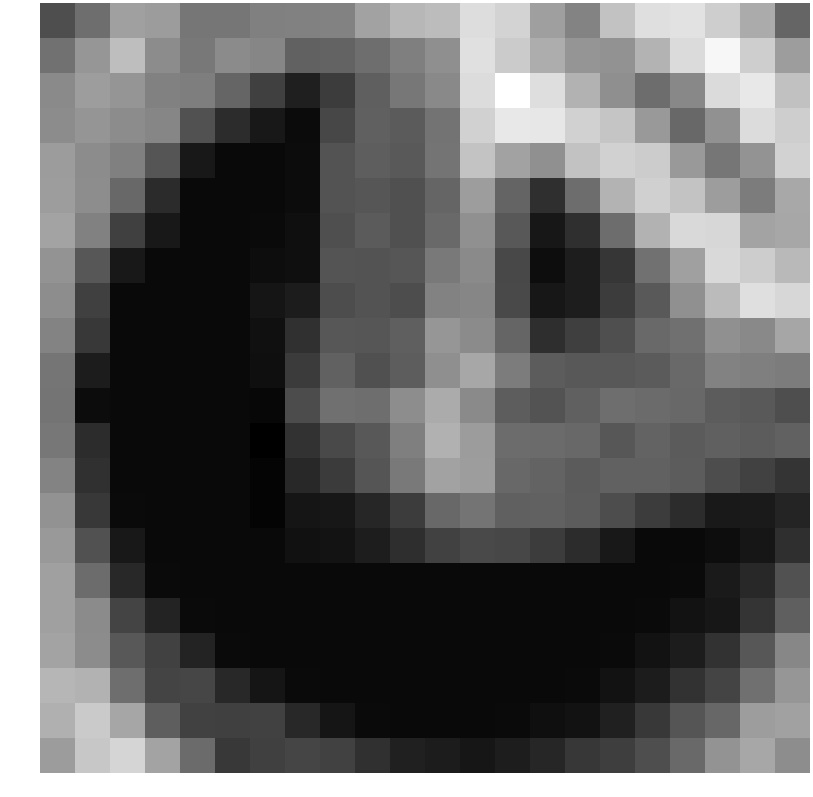

The file beside this chart, header and first rows:
-1.129503, 0.206314, 2.211950, 2.056201, 0.496648, 0.510463, 0.919164, 0.943623, 1.002690, 2.305902, 3.157024, 3.359690, 4.726870, 4.328983, 2.182988, 1.095928, 3.596383, 4.799221, 4.919599, 4.095279, 2.689923, -0.182579
0.3657, 1.811, 3.441, 1.423, 0.5786, 1.362, 1.149, -0.2911, -0.2474, 0.1835, 0.8729, 1.538, 4.83, 3.964, 2.751, 1.784, 1.641, 3.019, 4.636, 5.778, 4.109, 2.097
1.314, 2.085, 1.769, 0.9818, 0.8372, -0.1767, -1.684, -3.047, -1.808, -0.4308, 0.5457, 1.282, 4.67, 6.121, 4.762, 2.951, 1.515, 0.1597, 1.23, 4.65, 5.175, 3.587
1.396, 1.766, 1.414, 1.175, -0.9916, -2.49, -3.339, -3.838, -1.417, -0.373, -0.5811, 0.3968, 4.228, 5.169, 5.112, 4.209, 3.725, 1.96, -0.04671, 1.622, 4.673, 4.1
2.075, 1.398, 0.9036, -0.8526, -3.339, -3.929, -3.929, -3.825, -0.9151, -0.4574, -0.6476, 0.4202, 3.655, 2.294, 1.587, 3.593, 4.239, 4.013, 1.92, 0.5133, 1.743, 4.266
2.091, 1.451, -0.03771, -2.533, -3.929, -3.929, -3.929, -3.825, -0.9278, -0.7726, -1.052, -0.1766, 2.112, -0.2326, -2.382, 0.1477, 3.002, 4.185, 3.673, 2.12, 0.7521, 2.536
2.406, 0.9641, -1.684, -3.339, -3.929, -3.929, -3.875, -3.686, -1.097, -0.573, -1.023, 0.02471, 1.565, -0.7006, -3.368, -2.382, 0.1477, 2.95, 4.56, 4.483, 2.407, 2.496
1.74, -0.7369, -3.339, -3.929, -3.929, -3.929, -3.768, -3.683, -0.8689, -0.9339, -0.8044, 0.6185, 1.337, -1.379, -3.759, -3.12, -2.111, 0.3621, 2.234, 4.552, 4.051, 3.243
1.448, -1.679, -3.929, -3.929, -3.929, -3.929, -3.435, -3.169, -1.14, -0.9023, -1.141, 1.001, 1.18, -1.314, -3.369, -3.096, -1.869, -0.6827, 1.587, 3.331, 4.789, 4.456
1.085, -1.957, -3.929, -3.929, -3.929, -3.929, -3.633, -2.313, -0.7323, -0.7856, -0.4338, 1.802, 1.356, -0.1811, -2.428, -1.735, -1.071, 0.03076, 0.2741, 1.575, 1.301, 2.474
0.4601, -3.145, -3.929, -3.929, -3.929, -3.929, -3.692, -1.877, -0.3025, -1.029, -0.5173, 1.552, 2.525, 0.7636, -0.5349, -0.704, -0.696, -0.5806, 0.02668, 0.993, 0.8756, 0.7446
0.4326, -3.791, -3.929, -3.929, -3.929, -3.929, -3.999, -1.188, 0.2573, 0.1863, 1.437, 2.685, 1.324, -0.5003, -0.8958, -0.3779, 0.192, 0.06131, -0.07612, -0.5585, -0.663, -1.123
0.549, -2.5, -3.929, -3.929, -3.929, -3.929, -4.319, -2.277, -1.307, -0.6938, 0.8657, 2.93, 2.049, 0.1139, 0.06131, -0.07612, -0.7583, -0.2767, -0.602, -0.3693, -0.5424, -0.3235
1.064, -2.331, -3.929, -3.929, -3.929, -3.929, -4.121, -2.685, -1.906, -0.8455, 0.645, 2.324, 2.099, -0.04284, -0.2767, -0.602, -0.3567, -0.2944, -0.5315, -1.177, -1.636, -2.136
1.657, -1.965, -3.907, -3.929, -3.929, -3.929, -4.116, -3.453, -3.356, -2.736, -1.822, -0.04705, 0.4293, -0.382, -0.2944, -0.5315, -1.177, -1.797, -2.49, -3.284, -3.242, -2.812
1.952, -0.9553, -3.331, -3.929, -3.929, -3.929, -3.916, -3.614, -3.525, -3.12, -2.427, -1.591, -1.303, -1.393, -1.797, -2.49, -3.339, -3.929, -3.929, -3.768, -3.384, -2.397
2.23, 0.1258, -2.671, -3.907, -3.929, -3.929, -3.929, -3.929, -3.929, -3.929, -3.929, -3.929, -3.929, -3.929, -3.929, -3.929, -3.929, -3.929, -3.875, -3.242, -2.625, -0.9371
2.244, 1.352, -1.534, -2.865, -3.907, -3.929, -3.929, -3.929, -3.929, -3.929, -3.929, -3.929, -3.929, -3.929, -3.929, -3.929, -3.929, -3.875, -3.575, -3.36, -2.186, -0.4367
2.377, 1.406, -0.7259, -1.65, -2.865, -3.907, -3.929, -3.929, -3.929, -3.929, -3.929, -3.929, -3.929, -3.929, -3.929, -3.929, -3.875, -3.575, -3.161, -2.256, -0.731, 1.226
3.141, 2.974, 0.1848, -1.533, -1.426, -2.612, -3.441, -3.907, -3.929, -3.929, -3.929, -3.929, -3.929, -3.929, -3.929, -3.875, -3.575, -3.161, -2.251, -1.514, 0.2715, 1.838
2.881, 3.958, 2.487, -0.4515, -1.615, -1.672, -1.62, -2.612, -3.441, -3.907, -3.929, -3.929, -3.929, -3.875, -3.682, -3.551, -2.938, -1.999, -0.8483, -0.08443, 2.112, 2.266
2.046, 3.817, 4.368, 2.408, 0.04578, -1.965, -1.676, -1.479, -1.596, -2.334, -2.941, -3.169, -3.412, -3.129, -2.745, -2.076, -1.781, -1.105, -0.02512, 1.698, 2.528, 1.471
